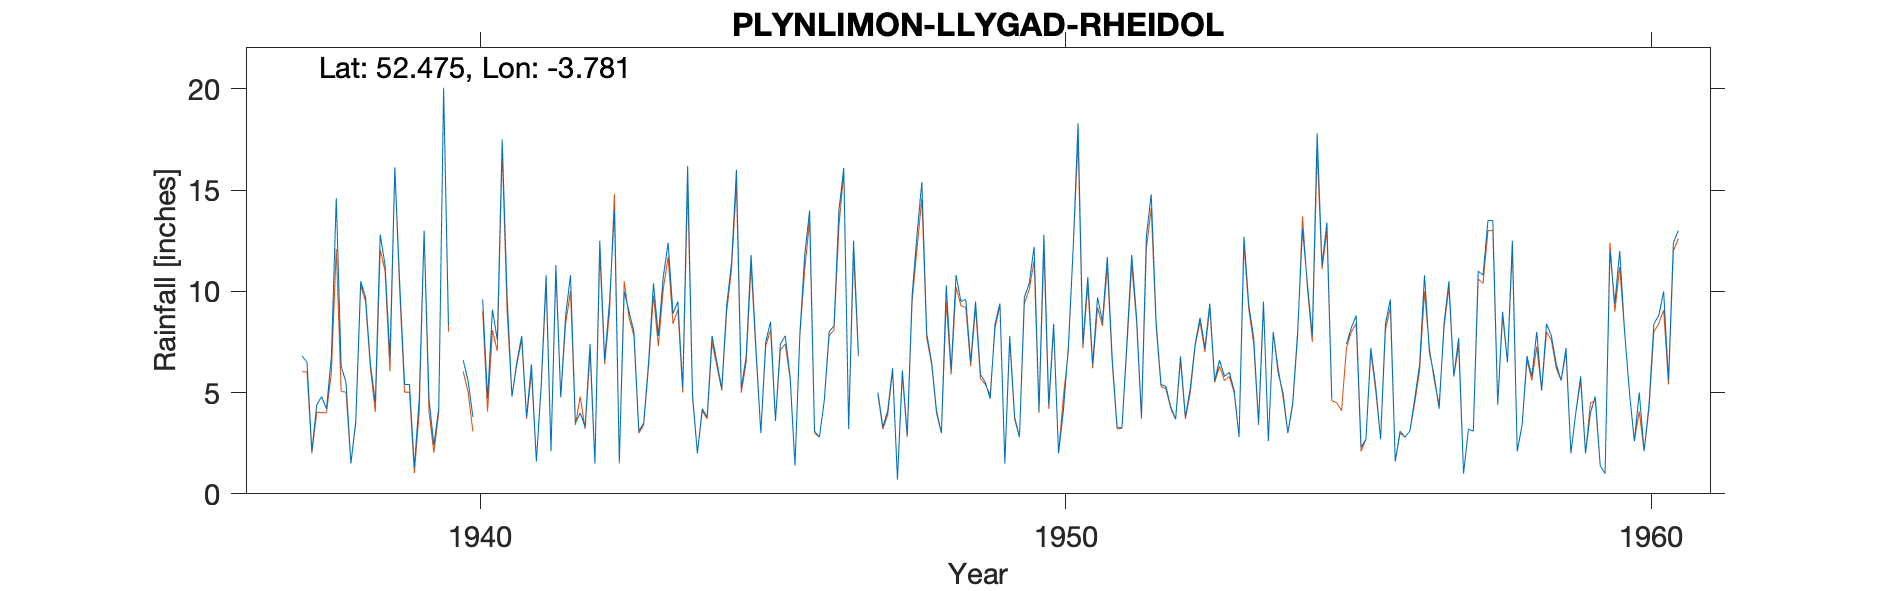

The table this chart was drawn from, first rows:
PLYNLIMON-LLYGAD-RHEIDOL (LOWER GAUGE), , , , , , , , , , , , , , , , , , , , , , , 
Grid ref, SN791878, Long, -3.781, Lat, 52.47, Elevation, 1650, ft, , , , , , , , , , , , , , , 
Station no, 4129/3, , , , , , , , , , , , , , , , , , , , , , 
, 1931, 1932, 1933, 1934, 1935, 1936, 1937, 1938, 1939, 1940, 1941, 1942, 1943, 1944, 1945, 1946, 1947, 1948, 1949, 1950, 1951, 1952, 1953
January, , , , , , , , 14.6, 16.13, , 4.8, 10.8, 9, 16.2, 6.8, 11.8, , 15.4, 5.9, 4.1, 9.7, 8.5, 5.6
February, , , , , , , , 6.3, 10.4, , 6.5, 3.5, 8, 4.9, 11.8, 14, , 7.9, 5.5, 12.8, 8.5, 5.4, 6.6
March, , , , , , , , 5.5, 5.4, 6.6, 7.8, 4, 3.1, 2, 7.2, 3.1, , 6.5, 4.7, 4.4, 11.7, 5.3, 5.8
April, , , , , , , , 1.5, 5.4, 5.6, 3.8, 3.3, 3.5, 4.2, 3, 2.8, 5, 4.1, 8.4, 8.4, 6.7, 4.3, 6
May, , , , , , , , 3.6, 1.3, 3.8, 6.4, 7.4, 6.5, 3.8, 7.5, 4.6, 3.3, 3, 9.4, 2, 3.3, 3.69, 5.1
June, , , , , , , 6.8, 10.5, 4.7, , 1.6, 1.5, 10.4, 7.8, 8.5, 8, 4.1, 10.3, 1.5, 4.1, 3.25, 6.8, 2.8
July, , , , , , , 6.5, 9.7, 13, 9.6, 5.4, 12.5, 7.8, 6.5, 3.6, 8.3, 6.2, 6.1, 7.8, 7.2, 7.4, 3.8, 12.7
August, , , , , , , 2.1, 6.4, 4.7, 4.7, 10.8, 6.6, 10.7, 5.2, 7.4, 14, 0.7, 10.8, 3.8, 12.1, 11.8, 5.2, 9.3
September, , , , , , , 4.4, 4.5, 2.4, 9.1, 2.1, 9.5, 12.4, 9.3, 7.8, 16.1, 6.1, 9.5, 2.8, 18.3, 8.7, 7.4, 7.7
October, , , , , , , 4.8, 12.8, 4.2, 7.6, 11.3, 14, 8.9, 11.4, 5.8, 3.2, 2.9, 9.6, 9.7, 7.4, 3.8, 8.7, 3.5
November, , , , , , , 4.2, 11.3, 20, 17.5, 4.78, 1.6, 9.5, 16, 1.4, 12.5, 9.8, 6.5, 10.4, 10.7, 12.7, 7.2, 9.5
December, , , , , , , 6.8, 6.7, 8.3, 9.8, 8.8, 10, 5.2, 5.2, 7.9, 6.9, 12.8, 9.5, 12.2, 6.4, 14.8, 9.4, 2.6
Total, , , , , , , , 93.4, 95.93, , 74.08, 84.7, 95, 92.5, 78.7, 105.3, , 99.2, 82.1, 97.9, 102.3, 75.69, 77.2
Snow estimates kept, , , , , , , , , , , , , , , , , , , , , , , 
1937-1940 - Decimals transposed & correc…, , , , , , , , , , , , , , , , , , , , , , , 
1940 Jan Feb Jun estimated, , , , , , , , , , , , , , , , , , , , , , , 
1947 Jan-Mar estimated, , , , , , , , , , , , , , , , , , , , , , , 
1955 Feb Mar estimated, , , , , , , , , , , , , , , , , , , , , , , 
1957 T corrected, , , , , , , , , , , , , , , , , , , , , , , 
1958 Feb IDR, , , , , , , , , , , , , , , , , , , , , , , 
1959 Mar Jun IDR, , , , , , , , , , , , , , , , , , , , , , , 
Note: There are multiple duplicate value…, , , , , , , , , , , , , , , , , , , , , , , 
